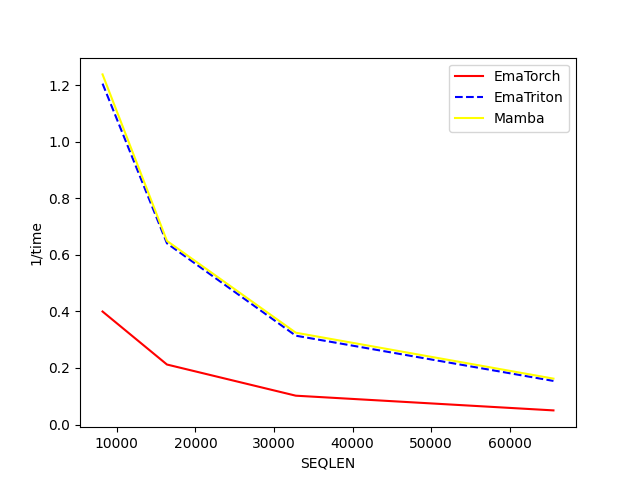

The data file committed next to this chart (first rows):
SEQLEN, EmaTorch, EmaTriton, Mamba
8192, 0.3995, 1.205, 1.238
16384, 0.2121, 0.6405, 0.649
32768, 0.102, 0.3141, 0.3246
65536, 0.04998, 0.1542, 0.1623
